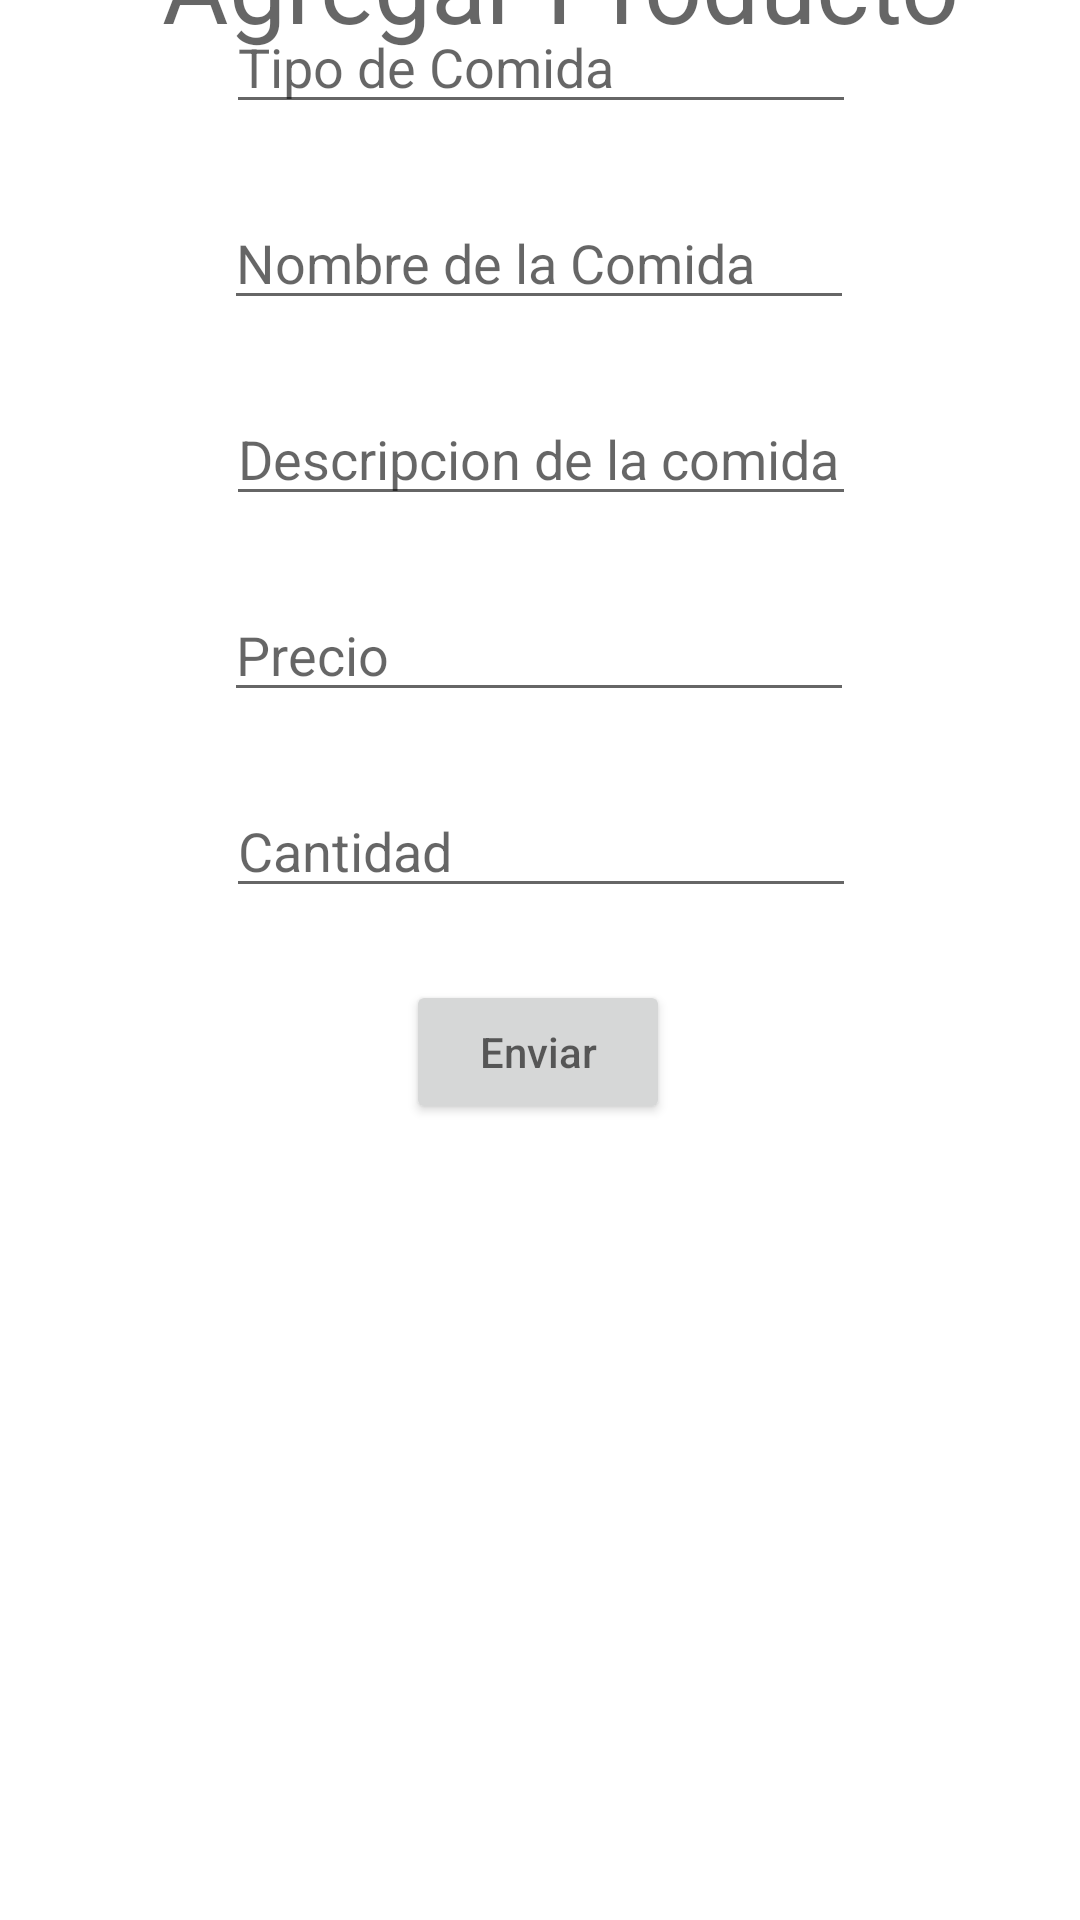

Here is an Android app screen rendered from its layout file. Give the layout XML and the strings, colors and styles it references.
<!-- AndroidManifest.xml: application theme Theme.RapiCoop2 -->
<!-- res/layout/activity_vendedor.xml -->
<?xml version="1.0" encoding="utf-8"?>
<androidx.constraintlayout.widget.ConstraintLayout xmlns:android="http://schemas.android.com/apk/res/android"
    xmlns:app="http://schemas.android.com/apk/res-auto"
    xmlns:tools="http://schemas.android.com/tools"
    android:layout_width="match_parent"
    android:layout_height="match_parent">

    <EditText
        android:id="@+id/editText1"
        android:layout_width="wrap_content"
        android:layout_height="wrap_content"
        android:ems="10"
        android:hint="Tipo de Comida"
        android:inputType="textPersonName"
        app:layout_constraintEnd_toEndOf="parent"
        app:layout_constraintHorizontal_bias="0.502"
        app:layout_constraintStart_toStartOf="parent"
        tools:layout_editor_absoluteY="136dp" />

    <EditText
        android:id="@+id/nombreComida"
        android:layout_width="wrap_content"
        android:layout_height="wrap_content"
        android:layout_marginTop="24dp"
        android:ems="10"
        android:hint="Nombre de la Comida"
        android:inputType="textPersonName"
        app:layout_constraintEnd_toEndOf="parent"
        app:layout_constraintHorizontal_bias="0.497"
        app:layout_constraintStart_toStartOf="parent"
        app:layout_constraintTop_toBottomOf="@+id/editText1" />

    <EditText
        android:id="@+id/descripcion"
        android:layout_width="wrap_content"
        android:layout_height="wrap_content"
        android:layout_marginTop="24dp"
        android:ems="10"
        android:hint="Descripcion de la comida"
        android:inputType="textPersonName"
        app:layout_constraintEnd_toEndOf="parent"
        app:layout_constraintHorizontal_bias="0.502"
        app:layout_constraintStart_toStartOf="parent"
        app:layout_constraintTop_toBottomOf="@+id/nombreComida" />

    <EditText
        android:id="@+id/precio"
        android:layout_width="wrap_content"
        android:layout_height="wrap_content"
        android:layout_marginTop="24dp"
        android:ems="10"
        android:hint="Precio"
        android:inputType="textPersonName"
        app:layout_constraintEnd_toEndOf="parent"
        app:layout_constraintHorizontal_bias="0.497"
        app:layout_constraintStart_toStartOf="parent"
        app:layout_constraintTop_toBottomOf="@+id/descripcion" />

    <EditText
        android:id="@+id/cantidad"
        android:layout_width="wrap_content"
        android:layout_height="wrap_content"
        android:layout_marginTop="24dp"
        android:ems="10"
        android:hint="Cantidad"
        android:inputType="textPersonName"
        app:layout_constraintEnd_toEndOf="parent"
        app:layout_constraintHorizontal_bias="0.502"
        app:layout_constraintStart_toStartOf="parent"
        app:layout_constraintTop_toBottomOf="@+id/precio" />

    <Button
        android:id="@+id/button1"
        android:layout_width="wrap_content"
        android:layout_height="wrap_content"
        android:layout_marginTop="24dp"
        android:hint="Enviar"
        app:layout_constraintEnd_toEndOf="parent"
        app:layout_constraintHorizontal_bias="0.498"
        app:layout_constraintStart_toStartOf="parent"
        app:layout_constraintTop_toBottomOf="@+id/cantidad" />

    <TextView
        android:id="@+id/agregar"
        android:layout_width="wrap_content"
        android:layout_height="wrap_content"
        android:layout_marginTop="40dp"
        android:layout_marginBottom="40dp"
        android:text="Agregar Producto"
        android:textAppearance="@style/TextAppearance.AppCompat.Display1"
        app:layout_constraintBottom_toTopOf="@+id/editText1"
        app:layout_constraintEnd_toEndOf="parent"
        app:layout_constraintHorizontal_bias="0.575"
        app:layout_constraintStart_toStartOf="parent"
        app:layout_constraintTop_toTopOf="parent"
        app:layout_constraintVertical_bias="0.545" />

</androidx.constraintlayout.widget.ConstraintLayout>
<!-- resources referenced by this layout -->
<resources>
  <style name="Theme.RapiCoop2" parent="Theme.MaterialComponents.DayNight.DarkActionBar">
          
          <item name="colorPrimary">@color/purple_500</item>
          <item name="colorPrimaryVariant">@color/purple_700</item>
          <item name="colorOnPrimary">@color/white</item>
          
          <item name="colorSecondary">@color/teal_200</item>
          <item name="colorSecondaryVariant">@color/teal_700</item>
          <item name="colorOnSecondary">@color/black</item>
          
          <item name="android:statusBarColor" tools:targetApi="l">?attr/colorPrimaryVariant</item>
          
      </style>
  <!-- not gathered from this repository: default colours our renderer supplied (Android Studio template values) -->
  <color name="purple_500">#FF6200EE</color>
  <color name="purple_700">#FF3700B3</color>
  <color name="teal_200">#FF03DAC5</color>
  <color name="teal_700">#FF018786</color>
  <color name="black">#FF000000</color>
  <color name="white">#FFFFFFFF</color>
</resources>
